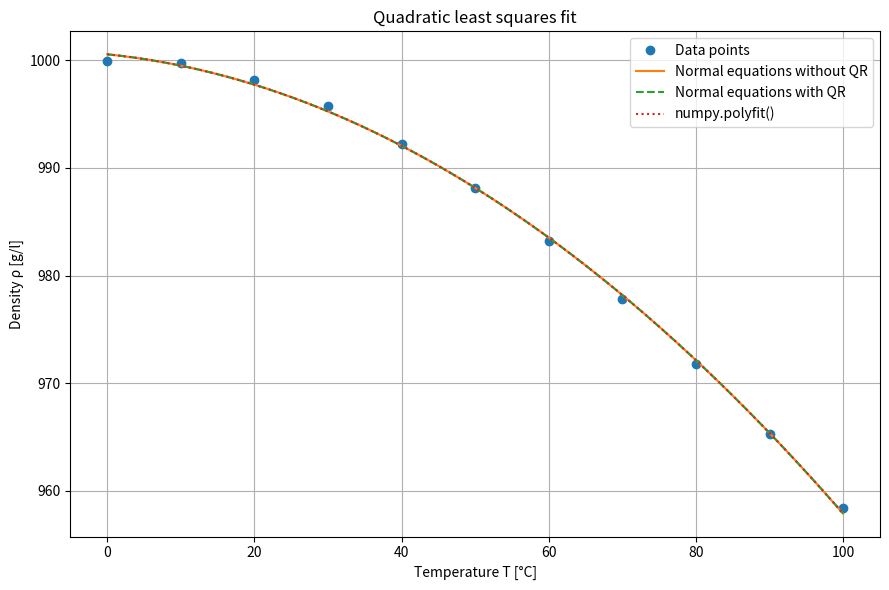

Write the Python code that produced this figure.
import numpy as np
import matplotlib.pyplot as plt


def evaluate_quadratic_function(x_values, coefficients):
    a_coefficient, b_coefficient, c_coefficient = coefficients
    return a_coefficient * x_values ** 2 + b_coefficient * x_values + c_coefficient


def compute_error_functional(measured_values, fitted_values):
    residual_values = measured_values - fitted_values
    return np.sum(residual_values ** 2)


def main():
    temperature_values = np.array(
        [0, 10, 20, 30, 40, 50, 60, 70, 80, 90, 100],
        dtype=float,
    )
    density_values = np.array(
        [999.9, 999.7, 998.2, 995.7, 992.2, 988.1, 983.2, 977.8, 971.8, 965.3, 958.4],
        dtype=float,
    )

    design_matrix = np.column_stack(
        (
            temperature_values ** 2,
            temperature_values,
            np.ones_like(temperature_values),
        )
    )
    observation_vector = density_values

    normal_equation_matrix = design_matrix.T @ design_matrix
    normal_equation_right_hand_side = design_matrix.T @ observation_vector
    coefficients_without_qr = np.linalg.solve(
        normal_equation_matrix,
        normal_equation_right_hand_side,
    )

    orthogonal_matrix, upper_triangular_matrix = np.linalg.qr(design_matrix)
    coefficients_with_qr = np.linalg.solve(
        upper_triangular_matrix,
        orthogonal_matrix.T @ observation_vector,
    )

    coefficients_polyfit = np.polyfit(
        temperature_values,
        density_values,
        2,
    )

    condition_number_ata = np.linalg.cond(normal_equation_matrix)
    condition_number_r = np.linalg.cond(upper_triangular_matrix)

    plot_temperature_values = np.linspace(0, 100, 500)

    fitted_curve_without_qr = evaluate_quadratic_function(
        plot_temperature_values,
        coefficients_without_qr,
    )
    fitted_curve_with_qr = evaluate_quadratic_function(
        plot_temperature_values,
        coefficients_with_qr,
    )
    fitted_curve_polyfit = evaluate_quadratic_function(
        plot_temperature_values,
        coefficients_polyfit,
    )

    fitted_data_without_qr = design_matrix @ coefficients_without_qr
    fitted_data_with_qr = design_matrix @ coefficients_with_qr
    fitted_data_polyfit = design_matrix @ coefficients_polyfit

    error_without_qr = compute_error_functional(
        observation_vector,
        fitted_data_without_qr,
    )
    error_with_qr = compute_error_functional(
        observation_vector,
        fitted_data_with_qr,
    )
    error_polyfit = compute_error_functional(
        observation_vector,
        fitted_data_polyfit,
    )

    print("a) Coefficients without QR decomposition:")
    print(
        f"a = {coefficients_without_qr[0]:.12f}, "
        f"b = {coefficients_without_qr[1]:.12f}, "
        f"c = {coefficients_without_qr[2]:.12f}"
    )
    print()

    print("a) Coefficients with QR decomposition:")
    print(
        f"a = {coefficients_with_qr[0]:.12f}, "
        f"b = {coefficients_with_qr[1]:.12f}, "
        f"c = {coefficients_with_qr[2]:.12f}"
    )
    print()

    print("b) Condition numbers:")
    print(f"cond(A^T A) = {condition_number_ata:.12e}")
    print(f"cond(R)     = {condition_number_r:.12e}")
    print()

    print("c) Coefficients with numpy.polyfit():")
    print(
        f"a = {coefficients_polyfit[0]:.12f}, "
        f"b = {coefficients_polyfit[1]:.12f}, "
        f"c = {coefficients_polyfit[2]:.12f}"
    )
    print()

    print("d) Error functionals:")
    print(f"Error without QR   = {error_without_qr:.12f}")
    print(f"Error with QR      = {error_with_qr:.12f}")
    print(f"Error with polyfit = {error_polyfit:.12f}")
    print()

    plt.figure(figsize=(9, 6))
    plt.plot(
        temperature_values,
        density_values,
        "o",
        label="Data points",
    )
    plt.plot(
        plot_temperature_values,
        fitted_curve_without_qr,
        label="Normal equations without QR",
    )
    plt.plot(
        plot_temperature_values,
        fitted_curve_with_qr,
        "--",
        label="Normal equations with QR",
    )
    plt.plot(
        plot_temperature_values,
        fitted_curve_polyfit,
        ":",
        label="numpy.polyfit()",
    )
    plt.xlabel("Temperature T [°C]")
    plt.ylabel("Density ρ [g/l]")
    plt.title("Quadratic least squares fit")
    plt.grid(True)
    plt.legend()
    plt.tight_layout()
    plt.show()


if __name__ == "__main__":
    main()
